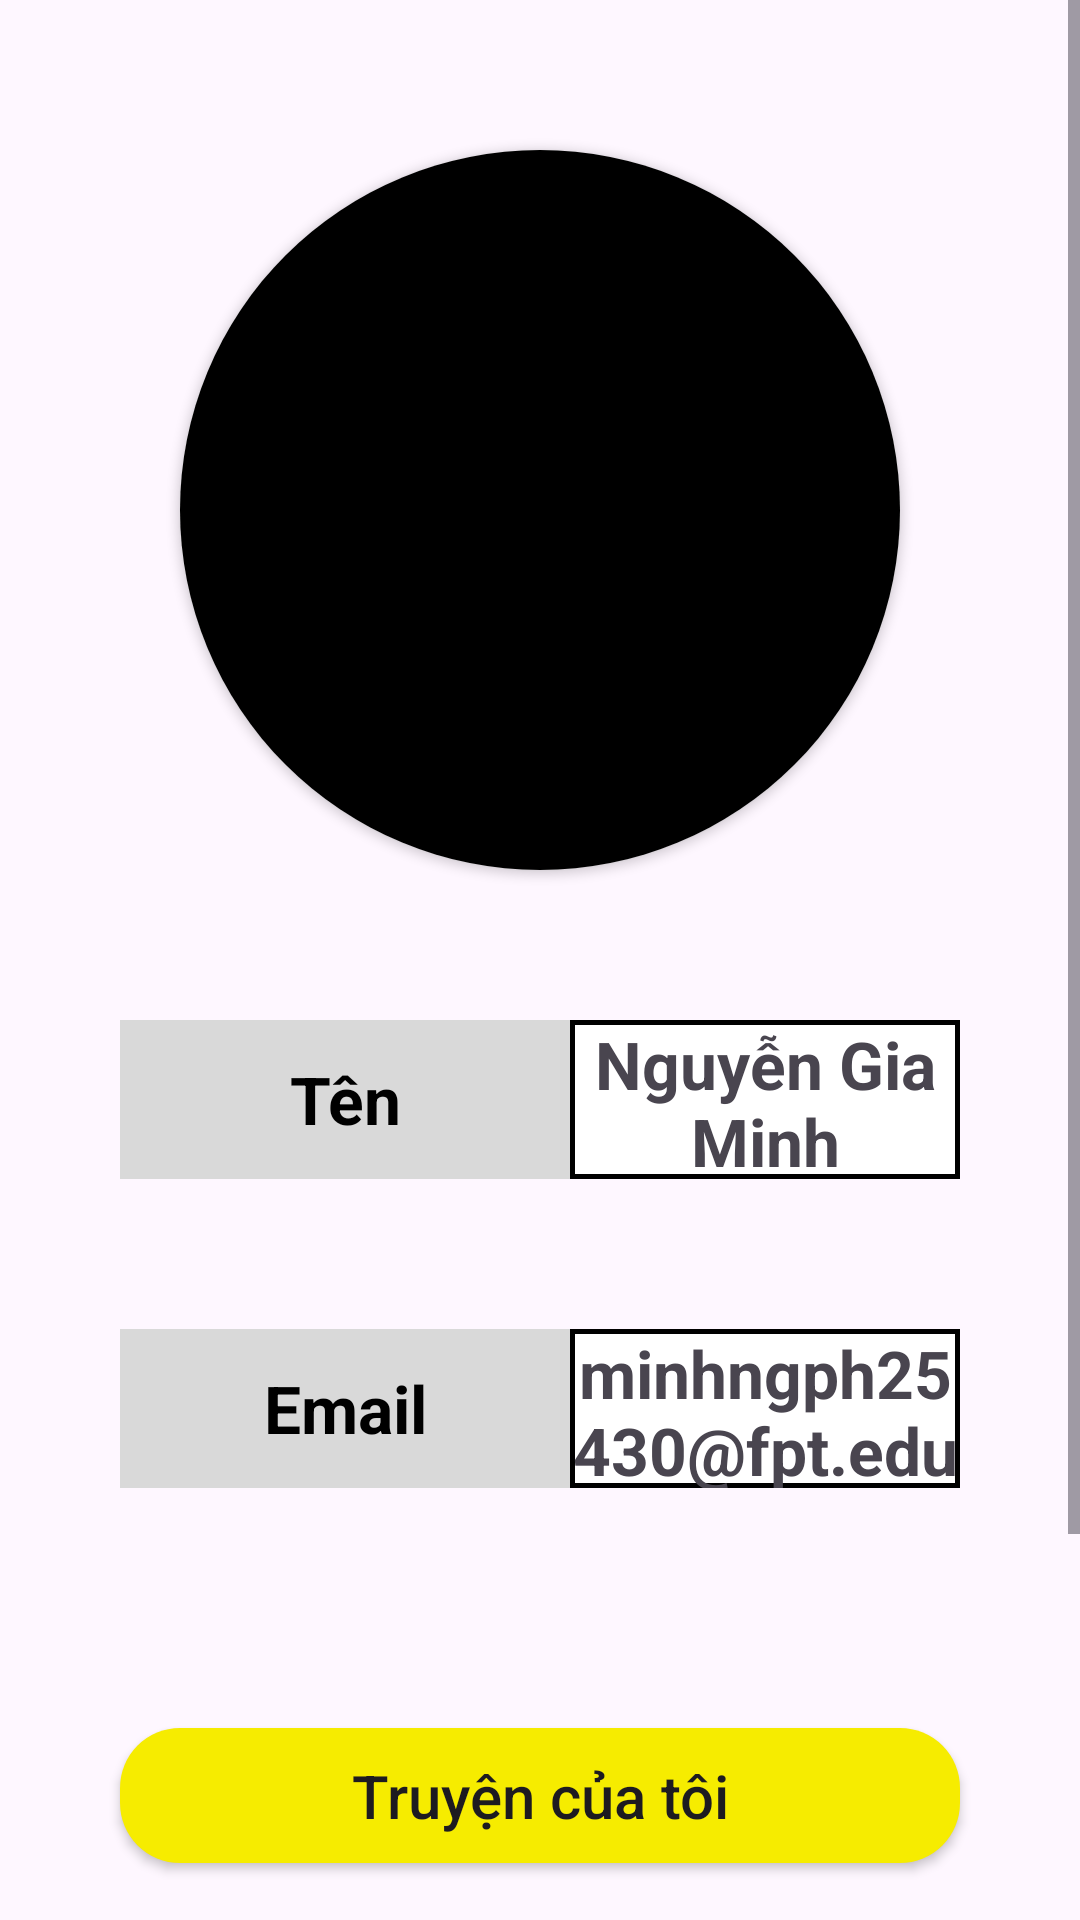

Layout XML and referenced resources for this Android screen:
<!-- AndroidManifest.xml: application theme Theme.Assigment_MOB403 -->
<!-- res/layout/fragment_user.xml -->
<?xml version="1.0" encoding="utf-8"?>
<ScrollView android:layout_width="match_parent"
    android:layout_height="match_parent"
    xmlns:android="http://schemas.android.com/apk/res/android">
    <androidx.appcompat.widget.LinearLayoutCompat xmlns:android="http://schemas.android.com/apk/res/android"
        xmlns:app="http://schemas.android.com/apk/res-auto"
        xmlns:tools="http://schemas.android.com/tools"
        android:id="@+id/frameLayout2"
        android:layout_width="match_parent"
        android:orientation="vertical"
        android:gravity="center_horizontal"
        android:layout_height="match_parent"
        android:paddingBottom="10dp"
        tools:context=".Fragment.UserFragment">

        <androidx.cardview.widget.CardView
            android:layout_marginTop="50dp"
            android:layout_width="240dp"
            android:layout_height="240dp"
            app:cardCornerRadius="500dp"
            app:layout_constraintTop_toTopOf="parent"
            app:layout_constraintStart_toStartOf="parent"
            app:layout_constraintEnd_toEndOf="parent">
            <androidx.appcompat.widget.AppCompatImageView
                android:layout_width="match_parent"
                android:layout_height="match_parent"
                android:id="@+id/fragUser_img_avatar"
                android:background="@color/black"/>
        </androidx.cardview.widget.CardView>

        <androidx.appcompat.widget.LinearLayoutCompat
            android:layout_marginTop="50dp"
            android:layout_width="match_parent"
            android:layout_marginEnd="40dp"
            android:layout_marginStart="40dp"
            android:layout_height="53dp"
            android:orientation="horizontal"
            android:gravity="center_vertical">
            <androidx.appcompat.widget.AppCompatTextView
                android:layout_width="150dp"
                android:layout_height="match_parent"
                android:text="Tên"
                android:textSize="22dp"
                android:textStyle="bold"
                android:gravity="center"
                android:textColor="@color/black"
                android:background="#D9D9D9"/>
            <androidx.appcompat.widget.AppCompatTextView
                android:id="@+id/fragUser_tv_name"
                android:layout_width="0dp"
                android:layout_height="match_parent"
                android:layout_weight="1"
                android:background="@drawable/stoke_black_5dp"
                android:text="Nguyễn Gia Minh"
                android:textSize="22dp"
                android:textStyle="bold"
                android:gravity="center"/>
        </androidx.appcompat.widget.LinearLayoutCompat>

        <androidx.appcompat.widget.LinearLayoutCompat
            android:layout_marginTop="50dp"
            android:layout_width="match_parent"
            android:layout_marginEnd="40dp"
            android:layout_marginStart="40dp"
            android:layout_height="53dp"
            android:orientation="horizontal"
            android:gravity="center_vertical">
            <androidx.appcompat.widget.AppCompatTextView
                android:layout_width="150dp"
                android:layout_height="match_parent"
                android:text="Email"
                android:textSize="22dp"
                android:textStyle="bold"
                android:gravity="center"
                android:textColor="@color/black"
                android:background="#D9D9D9"/>
            <androidx.appcompat.widget.AppCompatTextView
                android:id="@+id/fragUser_tv_email"
                android:layout_width="0dp"
                android:layout_height="match_parent"
                android:layout_weight="1"
                android:background="@drawable/stoke_black_5dp"
                android:text="minhngph25430@fpt.edu.vn"
                android:textSize="22dp"
                android:textStyle="bold"
                android:gravity="center"/>
        </androidx.appcompat.widget.LinearLayoutCompat>


        <androidx.appcompat.widget.AppCompatButton
            android:id="@+id/fragUser_btn_myStory"
            android:layout_marginTop="80dp"
            android:layout_width="match_parent"
            android:layout_height="45dp"
            android:layout_marginEnd="40dp"
            android:layout_marginStart="40dp"
            android:drawableRight="@drawable/baseline_menu_book_24"
            android:text="Truyện của tôi"
            android:textSize="20dp"
            android:textAllCaps="false"
            android:background="@drawable/corner_20dp_yellow"/>

        <androidx.appcompat.widget.AppCompatButton
            android:id="@+id/fragUser_btn_edit"
            android:drawableRight="@drawable/move_itemlogout"
            android:text="Sửa thông tin"
            android:textSize="20dp"
            android:gravity="center"
            android:textAllCaps="false"
            android:layout_marginTop="40dp"
            android:layout_width="match_parent"
            android:layout_height="45dp"
            android:layout_marginEnd="40dp"
            android:layout_marginStart="40dp"
            android:background="@drawable/corner_20dp_yellow"/>

        <androidx.appcompat.widget.AppCompatButton
            android:id="@+id/fragUser_btn_logOut"
            android:drawableRight="@drawable/move_itemlogout"
            android:text="Đăng xuất"
            android:textSize="20dp"
            android:gravity="center"
            android:textAllCaps="false"
            android:layout_marginTop="40dp"
            android:layout_width="match_parent"
            android:layout_height="45dp"
            android:layout_marginEnd="40dp"
            android:layout_marginStart="40dp"
            android:background="@drawable/corner_20dp_yellow"/>


    </androidx.appcompat.widget.LinearLayoutCompat>
</ScrollView>
<!-- resources referenced by this layout -->
<resources>
  <!-- drawable corner_20dp_yellow (drawable) -->
  <?xml version="1.0" encoding="utf-8"?>
  <shape xmlns:android="http://schemas.android.com/apk/res/android">
      <corners android:radius="20dp" />
      <solid android:color="#F6EC00" />
  </shape>
  <!-- drawable move_itemlogout (drawable) -->
  <vector xmlns:android="http://schemas.android.com/apk/res/android"
      android:width="30dp"
      android:height="30dp"
      android:viewportWidth="30"
      android:viewportHeight="30">
    <group>
      <clip-path
          android:pathData="M0,0h30v30h-30z"/>
      <path
          android:pathData="M24.724,16.046H10.643V13.934H24.724L22.29,11.499L23.784,9.951L28.801,14.969L23.784,19.986L22.29,18.48L24.724,16.046ZM17.896,11.257V6.205C17.896,6.093 17.86,6.001 17.788,5.929C17.716,5.857 17.623,5.82 17.511,5.82H6.205C6.093,5.82 6.001,5.857 5.929,5.929C5.857,6.001 5.82,6.093 5.82,6.205V23.795C5.82,23.907 5.857,23.999 5.929,24.071C6.001,24.143 6.093,24.18 6.205,24.18H17.511C17.623,24.18 17.716,24.143 17.788,24.071C17.86,23.999 17.896,23.907 17.896,23.795V18.722H20.008V23.795C20.008,24.497 19.764,25.089 19.276,25.57C18.788,26.051 18.199,26.292 17.511,26.292H6.205C5.503,26.292 4.911,26.051 4.43,25.57C3.949,25.089 3.708,24.497 3.708,23.795V6.205C3.708,5.503 3.949,4.911 4.43,4.43C4.911,3.949 5.503,3.708 6.205,3.708H17.511C18.199,3.708 18.788,3.949 19.276,4.43C19.764,4.911 20.008,5.503 20.008,6.205V11.257H17.896Z"
          android:fillColor="#1C1B1F"/>
    </group>
  </vector>
  <!-- drawable stoke_black_5dp (drawable) -->
  <?xml version="1.0" encoding="utf-8"?>
  <shape xmlns:android="http://schemas.android.com/apk/res/android">
      <stroke android:color="@color/black" android:width="1.5dp"/>
      <solid android:color="@color/white"/>
  </shape>
  <style name="Theme.Assigment_MOB403" parent="Base.Theme.Assigment_MOB403" />
  <style name="Base.Theme.Assigment_MOB403" parent="Theme.Material3.DayNight.NoActionBar">
          
          
      </style>
  <!-- not gathered from this repository: default colours our renderer supplied (Android Studio template values) -->
  <color name="black">#FF000000</color>
  <color name="white">#FFFFFFFF</color>
</resources>
